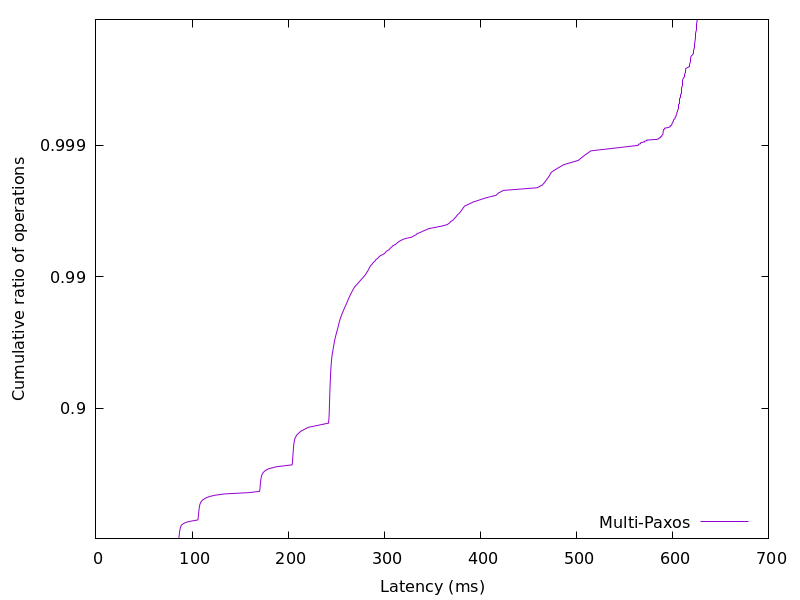

The file beside this chart, header and first rows:
86.035443, 0.01
86.18, 0.02
86.28, 0.03
86.37, 0.04
86.45, 0.05
86.52, 0.06
86.6, 0.07
86.67, 0.08
86.75, 0.09
86.82, 0.1
86.9, 0.11
86.99, 0.12
87.07, 0.13
87.17, 0.14
87.28, 0.15
87.41, 0.16
87.56, 0.17
87.72, 0.18
87.92, 0.19
88.16, 0.2
88.49, 0.21
88.91, 0.22
89.63, 0.23
90.64, 0.24
92.05, 0.25
94.1, 0.26
96.86, 0.27
101.3, 0.28
106, 0.29
106.2, 0.3
106.3, 0.31
106.4, 0.32
106.5, 0.33
106.6, 0.34
106.7, 0.35
106.7, 0.36
106.8, 0.37
106.9, 0.38
107, 0.39
107.1, 0.4
107.2, 0.41
107.4, 0.42
107.5, 0.43
107.7, 0.44
107.9, 0.45
108.2, 0.46
108.6, 0.47
109.1, 0.48
109.9, 0.49
111.1, 0.5
112.8, 0.51
115.1, 0.52
118.6, 0.53
124.1, 0.54
134, 0.55
158.9, 0.56
170.3, 0.57
170.4, 0.58
170.6, 0.59
170.7, 0.6
170.9, 0.61
... 298 more rows
